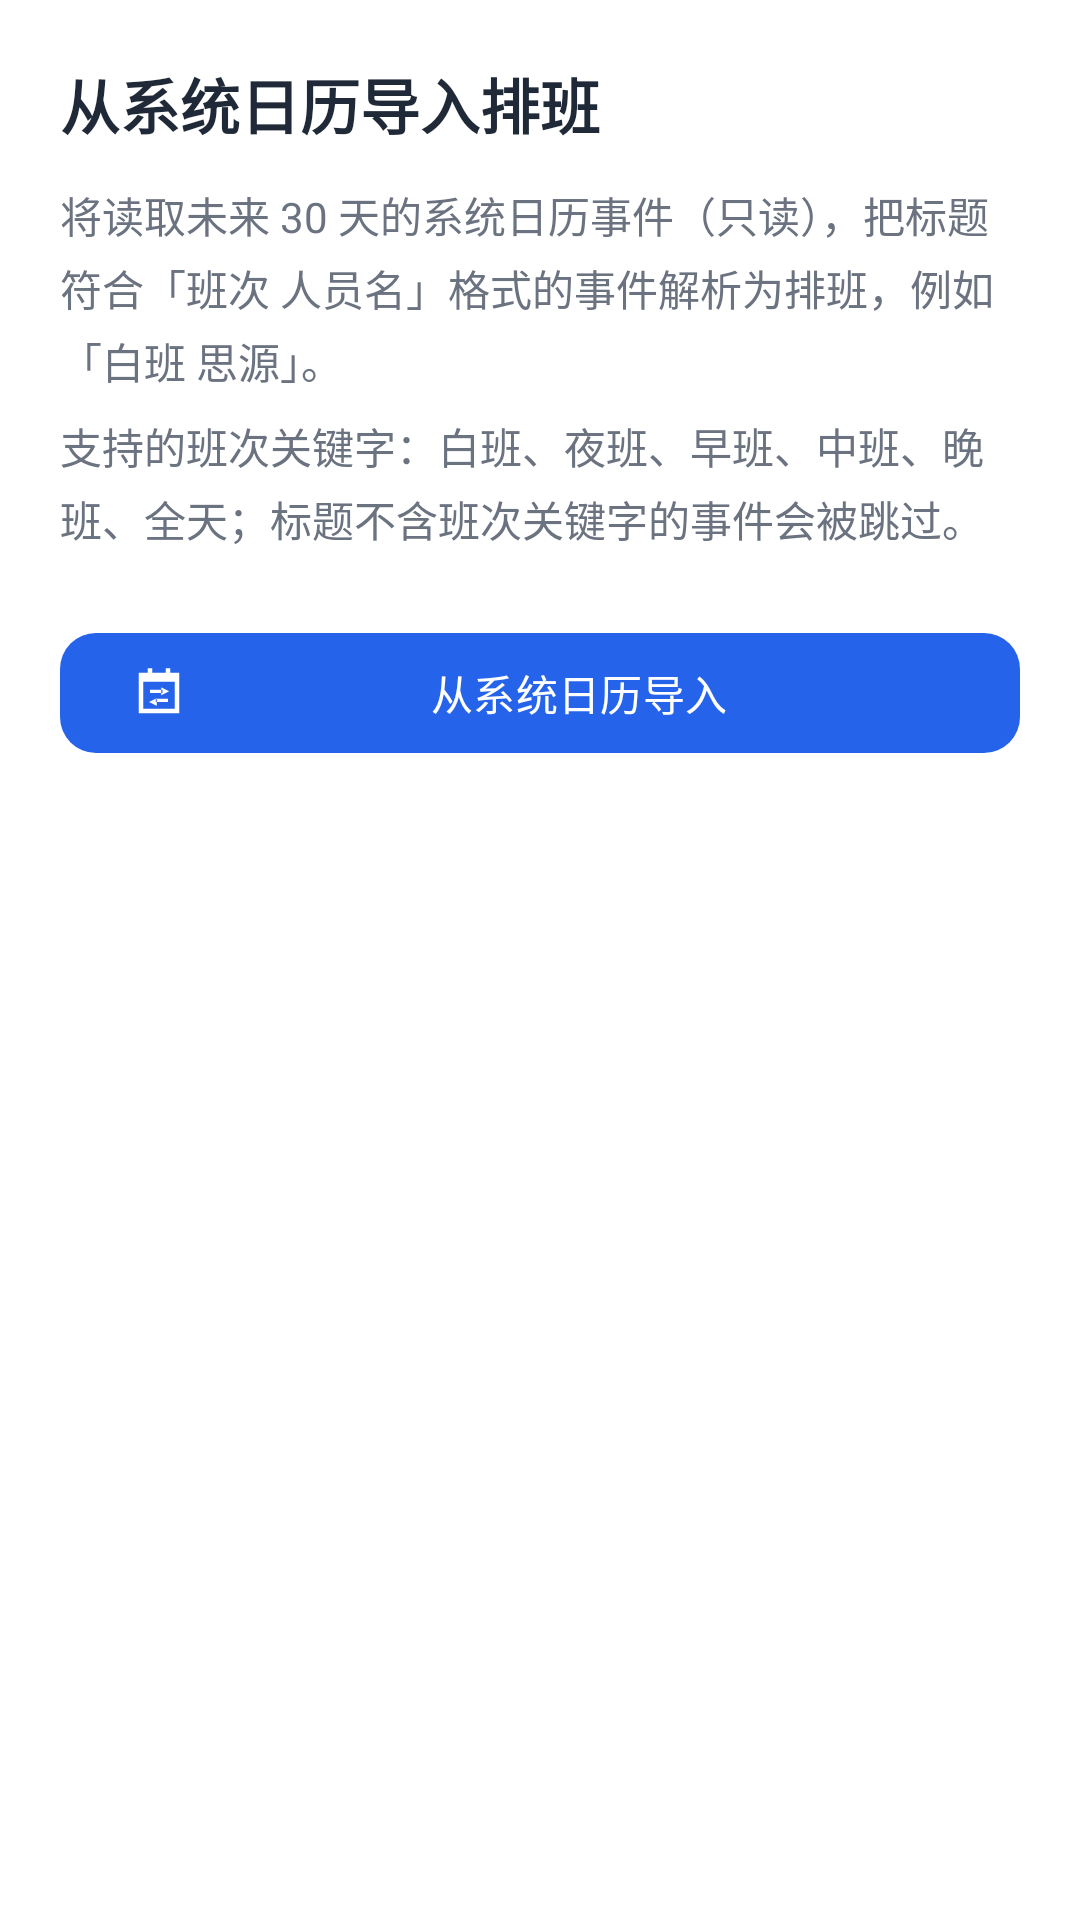

Android layout source for this screen:
<!-- AndroidManifest.xml: application theme Theme.CallForward -->
<!-- res/layout/activity_calendar_sync.xml -->
<?xml version="1.0" encoding="utf-8"?>
<ScrollView xmlns:android="http://schemas.android.com/apk/res/android"
    xmlns:app="http://schemas.android.com/apk/res-auto"
    android:layout_width="match_parent"
    android:layout_height="match_parent"
    android:background="@android:color/white"
    android:fillViewport="true">

    <LinearLayout
        android:layout_width="match_parent"
        android:layout_height="wrap_content"
        android:orientation="vertical"
        android:padding="20dp">

        <TextView
            android:layout_width="wrap_content"
            android:layout_height="wrap_content"
            android:text="@string/cal_sync_title"
            android:textColor="@color/text_primary"
            android:textSize="20sp"
            android:textStyle="bold" />

        
        <TextView
            android:layout_width="match_parent"
            android:layout_height="wrap_content"
            android:layout_marginTop="12dp"
            android:lineSpacingExtra="4dp"
            android:text="@string/cal_sync_desc"
            android:textColor="@color/text_secondary"
            android:textSize="14sp" />

        <TextView
            android:layout_width="match_parent"
            android:layout_height="wrap_content"
            android:layout_marginTop="8dp"
            android:lineSpacingExtra="4dp"
            android:text="@string/cal_sync_format_desc"
            android:textColor="@color/text_secondary"
            android:textSize="14sp" />

        
        <com.google.android.material.button.MaterialButton
            android:id="@+id/calSyncImportButton"
            android:layout_width="match_parent"
            android:layout_height="wrap_content"
            android:layout_marginTop="24dp"
            android:text="@string/cal_sync_import_btn"
            app:backgroundTint="@color/brand_blue"
            app:cornerRadius="12dp"
            app:icon="@drawable/ic_calendar_sync"
            app:iconTint="@android:color/white" />

        
        <com.google.android.material.card.MaterialCardView
            android:id="@+id/calSyncPreviewCard"
            android:layout_width="match_parent"
            android:layout_height="wrap_content"
            android:layout_marginTop="20dp"
            android:visibility="gone"
            app:cardBackgroundColor="@color/surface_soft"
            app:cardCornerRadius="16dp"
            app:cardElevation="0dp"
            app:strokeColor="@color/divider"
            app:strokeWidth="1dp">

            <LinearLayout
                android:layout_width="match_parent"
                android:layout_height="wrap_content"
                android:orientation="vertical"
                android:padding="16dp">

                <TextView
                    android:layout_width="wrap_content"
                    android:layout_height="wrap_content"
                    android:text="@string/cal_sync_preview_label"
                    android:textColor="@color/text_secondary"
                    android:textSize="13sp" />

                <TextView
                    android:id="@+id/calSyncPreviewText"
                    android:layout_width="match_parent"
                    android:layout_height="wrap_content"
                    android:layout_marginTop="6dp"
                    android:lineSpacingExtra="4dp"
                    android:textColor="@color/text_primary"
                    android:textSize="15sp" />

                <com.google.android.material.button.MaterialButton
                    android:id="@+id/calSyncApplyButton"
                    android:layout_width="match_parent"
                    android:layout_height="wrap_content"
                    android:layout_marginTop="16dp"
                    android:text="@string/cal_sync_apply_btn"
                    app:backgroundTint="@color/brand_blue"
                    app:cornerRadius="12dp"
                    app:icon="@drawable/ic_add"
                    app:iconTint="@android:color/white" />
            </LinearLayout>
        </com.google.android.material.card.MaterialCardView>

        
        <TextView
            android:id="@+id/calSyncStatus"
            android:layout_width="match_parent"
            android:layout_height="wrap_content"
            android:layout_marginTop="16dp"
            android:textColor="@color/text_secondary"
            android:textSize="14sp" />

    </LinearLayout>
</ScrollView>
<!-- resources referenced by this layout -->
<resources>
  <color name="brand_blue">#2563EB</color>
  <color name="divider">#E5E7EB</color>
  <color name="surface_soft">#F9FAFB</color>
  <color name="text_primary">#1F2937</color>
  <color name="text_secondary">#6B7280</color>
  <!-- drawable ic_add (drawable) -->
  <vector xmlns:android="http://schemas.android.com/apk/res/android"
      android:width="24dp"
      android:height="24dp"
      android:viewportWidth="24"
      android:viewportHeight="24">
      
      <path
          android:fillColor="#FFFFFFFF"
          android:pathData="M19,13h-6v6h-2v-6L5,13v-2h6L11,5h2v6h6v2z"/>
  </vector>
  <!-- drawable ic_calendar_sync (drawable) -->
  <vector xmlns:android="http://schemas.android.com/apk/res/android"
      android:width="24dp"
      android:height="24dp"
      android:viewportWidth="24"
      android:viewportHeight="24">
      
      <path
          android:fillColor="#FFFFFFFF"
          android:fillType="evenOdd"
          android:pathData="M7,1h2v2h-2z M15,1h2v2h-2z M3,3h18v18h-18z M5,7h14v12h-14z M8,10.5h5.5v1.5h-5.5z M13,9.5l3.5,1.75 -3.5,1.75z M16,14.5h-5.5v1.5h5.5z M11,17.75l-3.5,-1.75 3.5,-1.75z"/>
  </vector>
  <string name="cal_sync_apply_btn">确认导入并重建调度</string>
  <string name="cal_sync_desc">将读取未来 30 天的系统日历事件（只读），把标题符合「班次 人员名」格式的事件解析为排班，例如「白班 思源」。</string>
  <string name="cal_sync_format_desc">支持的班次关键字：白班、夜班、早班、中班、晚班、全天；标题不含班次关键字的事件会被跳过。</string>
  <string name="cal_sync_import_btn">从系统日历导入</string>
  <string name="cal_sync_preview_label">导入预览</string>
  <string name="cal_sync_title">从系统日历导入排班</string>
  <style name="Theme.CallForward" parent="Theme.Material3.Light.NoActionBar">
          <item name="colorPrimary">@color/brand_blue</item>
          <item name="colorOnPrimary">@android:color/white</item>
          <item name="colorPrimaryContainer">@color/brand_blue_soft</item>
          <item name="colorOnPrimaryContainer">@color/brand_blue_deep</item>
          <item name="android:colorBackground">@android:color/white</item>
          <item name="colorSurface">@android:color/white</item>
          <item name="colorOnSurface">@color/text_primary</item>
          <item name="colorOnBackground">@color/text_primary</item>
          <item name="android:statusBarColor">@android:color/white</item>
          <item name="android:windowLightStatusBar">true</item>
      </style>
  <color name="brand_blue_soft">#DBEAFE</color>
  <color name="brand_blue_deep">#1E40AF</color>
</resources>
